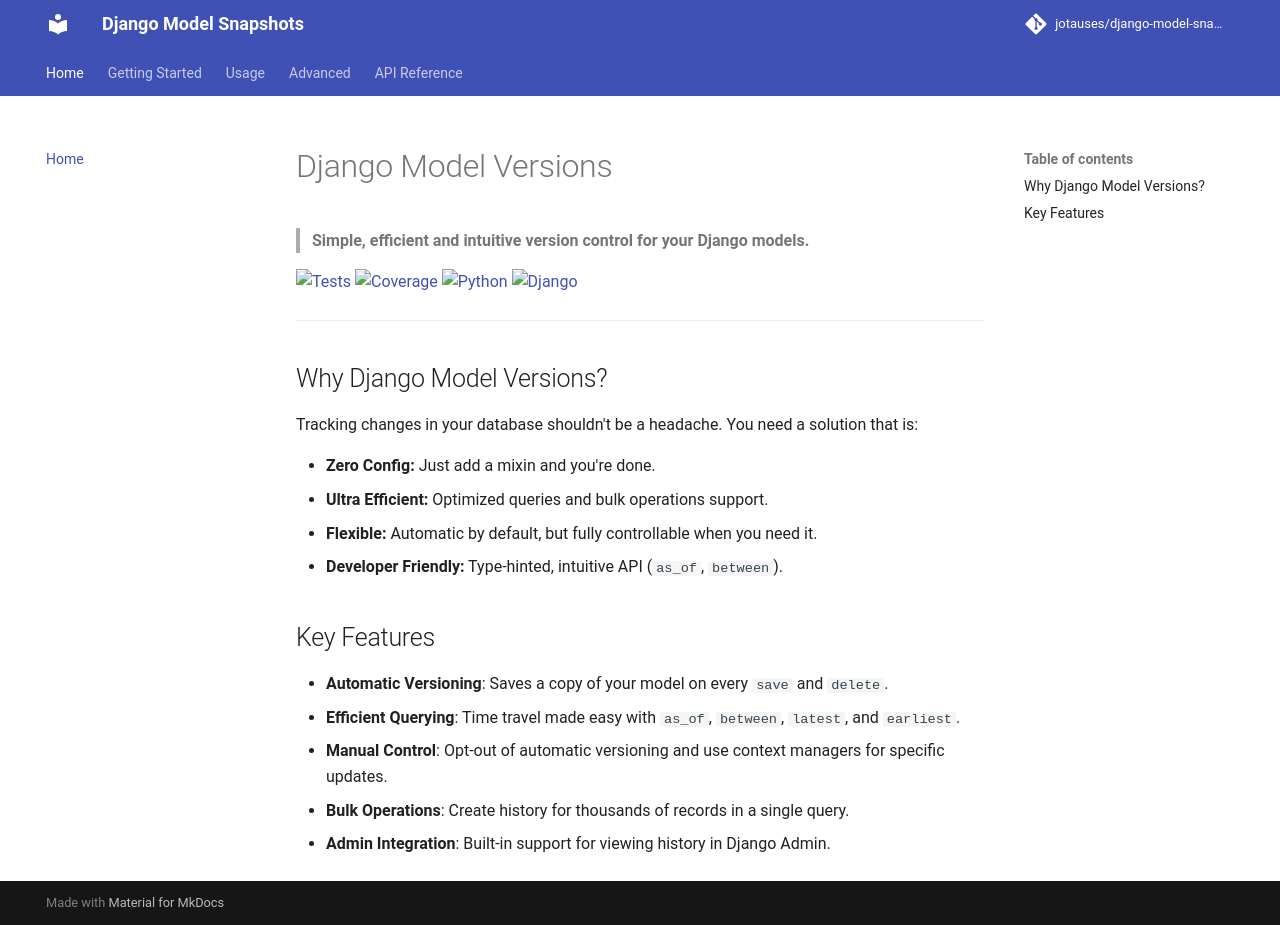

repository: jotauses/django-model-snapshots · page: index.html · generator: mkdocs

# Django Model Versions

> **Simple, efficient and intuitive version control for your Django models.**

[![Tests](https://img.shields.io/badge/tests-passing-success)](https://github.com/jotauses/django-model-versions)
[![Coverage](https://img.shields.io/badge/coverage-94%25-success)](https://github.com/jotauses/django-model-versions)
[![Python](https://img.shields.io/badge/python-3.14-blue)](https://www.python.org/)
[![Django](https://img.shields.io/badge/django-5.0%2B-green)](https://www.djangoproject.com/)

---

## Why Django Model Versions?

Tracking changes in your database shouldn't be a headache. You need a solution that is:

*   **Zero Config:** Just add a mixin and you're done.
*   **Ultra Efficient:** Optimized queries and bulk operations support.
*   **Flexible:** Automatic by default, but fully controllable when you need it.
*   **Developer Friendly:** Type-hinted, intuitive API (`as_of`, `between`).

## Key Features

*   **Automatic Versioning**: Saves a copy of your model on every `save` and `delete`.
*   **Efficient Querying**: Time travel made easy with `as_of`, `between`, `latest`, and `earliest`.
*   **Manual Control**: Opt-out of automatic versioning and use context managers for specific updates.
*   **Bulk Operations**: Create history for thousands of records in a single query.
*   **Admin Integration**: Built-in support for viewing history in Django Admin.
